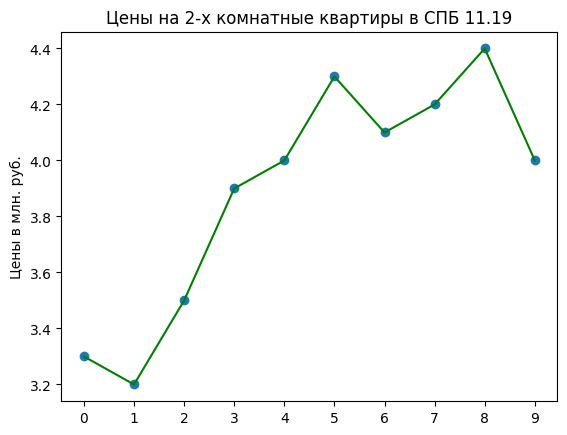

Write the Python code that produced this figure.
import matplotlib.pyplot as plt
plt.rcdefaults()
import numpy as np
import matplotlib.pyplot as plt
import random


y = [3.3, 3.2, 3.5, 3.9, 4.0, 4.3, 4.1, 4.2, 4.4, 4.0]
x = [i for i in range(len(y))]

print(y)

plt.scatter(x, y)
plt.plot(y, color="g")
plt.xticks(x)
plt.title('Цены на 2-х комнатные квартиры в СПБ 11.19')
plt.ylabel('Цены в млн. руб.')

plt.show()
